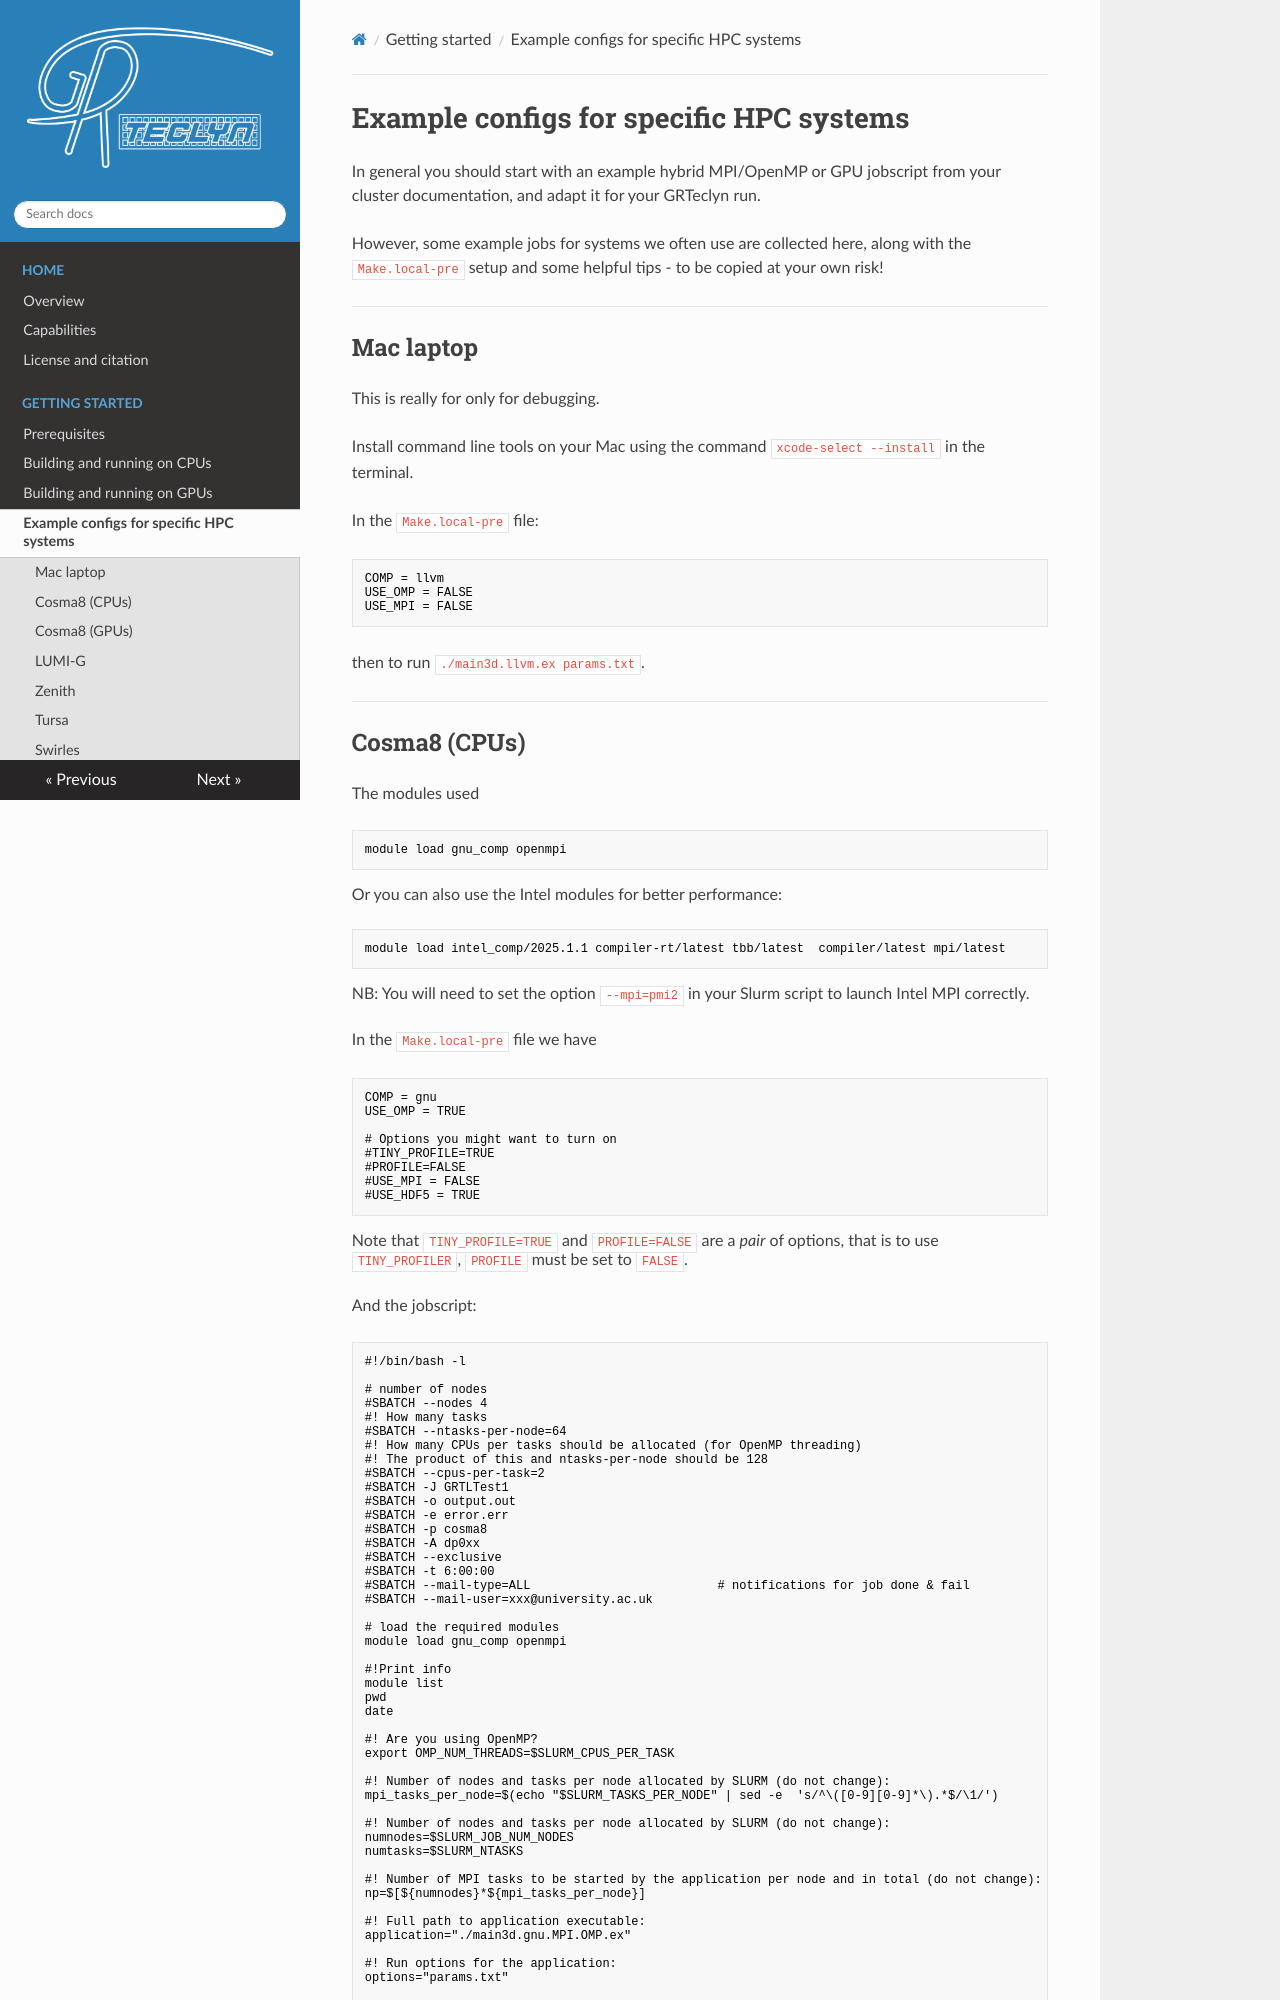

repository: GRTLCollaboration/GRTeclyn · page: example_configs/index.html · generator: mkdocs

# Example configs for specific HPC systems

In general you should start with an example hybrid MPI/OpenMP or GPU jobscript from your cluster documentation, and adapt it for your GRTeclyn run.

However, some example jobs for systems we often use are collected here, along with the `Make.local-pre` setup and some helpful tips - to be copied at your own risk!

---

## Mac laptop

This is really for only for debugging.

Install command line tools on your Mac using the command `xcode-select --install` in the terminal.

In the `Make.local-pre` file:
```
COMP = llvm
USE_OMP = FALSE
USE_MPI = FALSE
```

then to run `./main3d.llvm.ex params.txt`.

---

## Cosma8 (CPUs)

The modules used
```
module load gnu_comp openmpi
```
Or you can also use the Intel modules for better performance:

```
module load intel_comp/2025.1.1 compiler-rt/latest tbb/latest  compiler/latest mpi/latest
```
NB: You will need to set the option `--mpi=pmi2` in your Slurm script to launch Intel MPI correctly.

In the `Make.local-pre` file we have
```
COMP = gnu
USE_OMP = TRUE

# Options you might want to turn on
#TINY_PROFILE=TRUE
#PROFILE=FALSE
#USE_MPI = FALSE
#USE_HDF5 = TRUE

```
Note that `TINY_PROFILE=TRUE` and `PROFILE=FALSE` are a _pair_ of options, that is to use `TINY_PROFILER`, `PROFILE` must be set to `FALSE`.

And the jobscript:

```
#!/bin/bash -l

# number of nodes
#SBATCH --nodes 4
#! How many tasks
#SBATCH --ntasks-per-node=64
#! How many CPUs per tasks should be allocated (for OpenMP threading)
#! The product of this and ntasks-per-node should be 128
#SBATCH --cpus-per-task=2
#SBATCH -J GRTLTest1
#SBATCH -o output.out
#SBATCH -e error.err
#SBATCH -p cosma8
#SBATCH -A dp0xx
#SBATCH --exclusive
#SBATCH -t 6:00:00
#SBATCH --mail-type=ALL                          # notifications for job done & fail
#SBATCH --mail-user=xxx@university.ac.uk

# load the required modules
module load gnu_comp openmpi

#!Print info
module list
pwd
date

#! Are you using OpenMP?
export OMP_NUM_THREADS=$SLURM_CPUS_PER_TASK

#! Number of nodes and tasks per node allocated by SLURM (do not change):
mpi_tasks_per_node=$(echo "$SLURM_TASKS_PER_NODE" | sed -e  's/^\([0-9][0-9]*\).*$/\1/')

#! Number of nodes and tasks per node allocated by SLURM (do not change):
numnodes=$SLURM_JOB_NUM_NODES
numtasks=$SLURM_NTASKS

#! Number of MPI tasks to be started by the application per node and in total (do not change):
np=$[${numnodes}*${mpi_tasks_per_node}]

#! Full path to application executable:
application="./main3d.gnu.MPI.OMP.ex"

#! Run options for the application:
options="params.txt"

#! Work directory (i.e. where the job will run):
workdir="$SLURM_SUBMIT_DIR"

# Run the program

mpirun --map-by ppr:$mpi_tasks_per_node:node -np $SLURM_NTASKS $application $options
```

---

## Cosma8 (GPUs)
